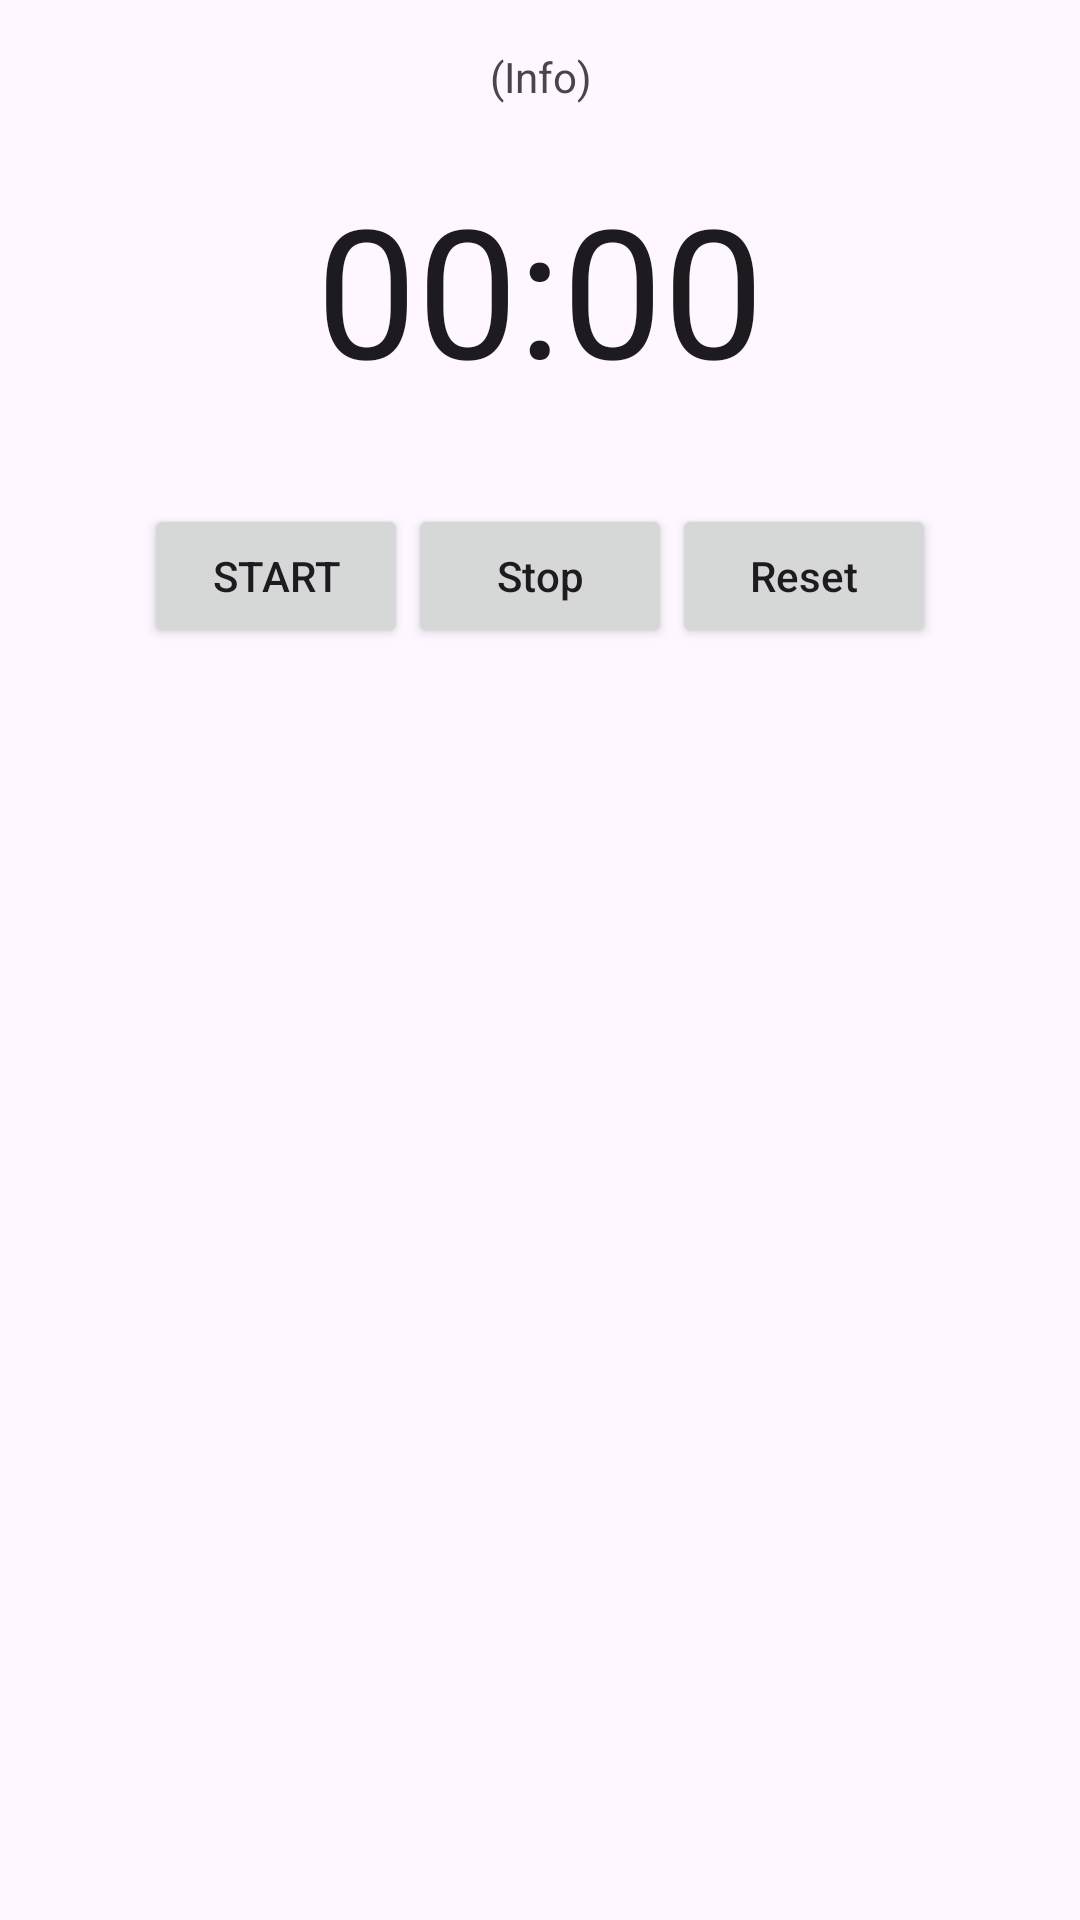

The Android layout XML behind this screen, and the referenced resources:
<!-- AndroidManifest.xml: application theme Theme.Insigt -->
<!-- res/layout/fragment_job_chronometer.xml -->
<?xml version="1.0" encoding="utf-8"?>
<androidx.constraintlayout.widget.ConstraintLayout
    xmlns:android="http://schemas.android.com/apk/res/android"
    xmlns:tools="http://schemas.android.com/tools"
    android:layout_width="match_parent"
    android:layout_height="match_parent"
    xmlns:app="http://schemas.android.com/apk/res-auto"
    tools:context=".JobChronometer_test">

    

    <TextView
        android:id="@+id/textView_info"
        android:layout_width="378dp"
        android:layout_height="24dp"
        android:layout_marginStart="16dp"
        android:layout_marginLeft="16dp"
        android:layout_marginTop="16dp"
        android:layout_marginEnd="16dp"
        android:layout_marginRight="16dp"
        android:gravity="center_horizontal"
        android:text="(Info)"
        app:layout_constraintEnd_toEndOf="parent"
        app:layout_constraintStart_toStartOf="parent"
        app:layout_constraintTop_toTopOf="parent" />

    <Chronometer
        android:id="@+id/chronometer"
        android:layout_width="match_parent"
        android:layout_height="wrap_content"
        android:layout_marginStart="16dp"
        android:layout_marginLeft="16dp"
        android:layout_marginTop="16dp"
        android:layout_marginEnd="16dp"
        android:layout_marginRight="16dp"
        android:layout_weight="1"
        android:gravity="center_horizontal"
        android:textSize="60sp"
        app:layout_constraintEnd_toEndOf="parent"
        app:layout_constraintHorizontal_bias="0.0"
        app:layout_constraintStart_toStartOf="parent"
        app:layout_constraintTop_toBottomOf="@+id/textView_info" />

    <LinearLayout
        android:layout_width="wrap_content"
        android:layout_height="wrap_content"
        android:layout_marginTop="32dp"
        android:orientation="horizontal"
        app:layout_constraintEnd_toEndOf="parent"
        app:layout_constraintStart_toStartOf="parent"
        app:layout_constraintTop_toBottomOf="@+id/chronometer">

        <Button
            android:id="@+id/button_start"
            android:layout_width="wrap_content"
            android:layout_height="match_parent"
            android:layout_gravity="fill_vertical"
            android:layout_weight="1"
            android:text="Start" />

        <Button
            android:id="@+id/button_stop"
            android:layout_width="wrap_content"
            android:layout_height="match_parent"
            android:layout_gravity="fill_vertical"
            android:layout_weight="1"
            android:text="Stop"
            android:textAllCaps="false" />

        <Button
            android:id="@+id/button_resetBaseTime"
            android:layout_width="wrap_content"
            android:layout_height="match_parent"
            android:layout_gravity="fill_vertical"
            android:layout_weight="1"
            android:text="Reset"
            android:textAllCaps="false" />

    </LinearLayout>

</androidx.constraintlayout.widget.ConstraintLayout>
<!-- resources referenced by this layout -->
<resources>
  <style name="Theme.Insigt" parent="Base.Theme.Insigt" />
  <style name="Base.Theme.Insigt" parent="Theme.Material3.DayNight.NoActionBar">
          
          
      </style>
</resources>
